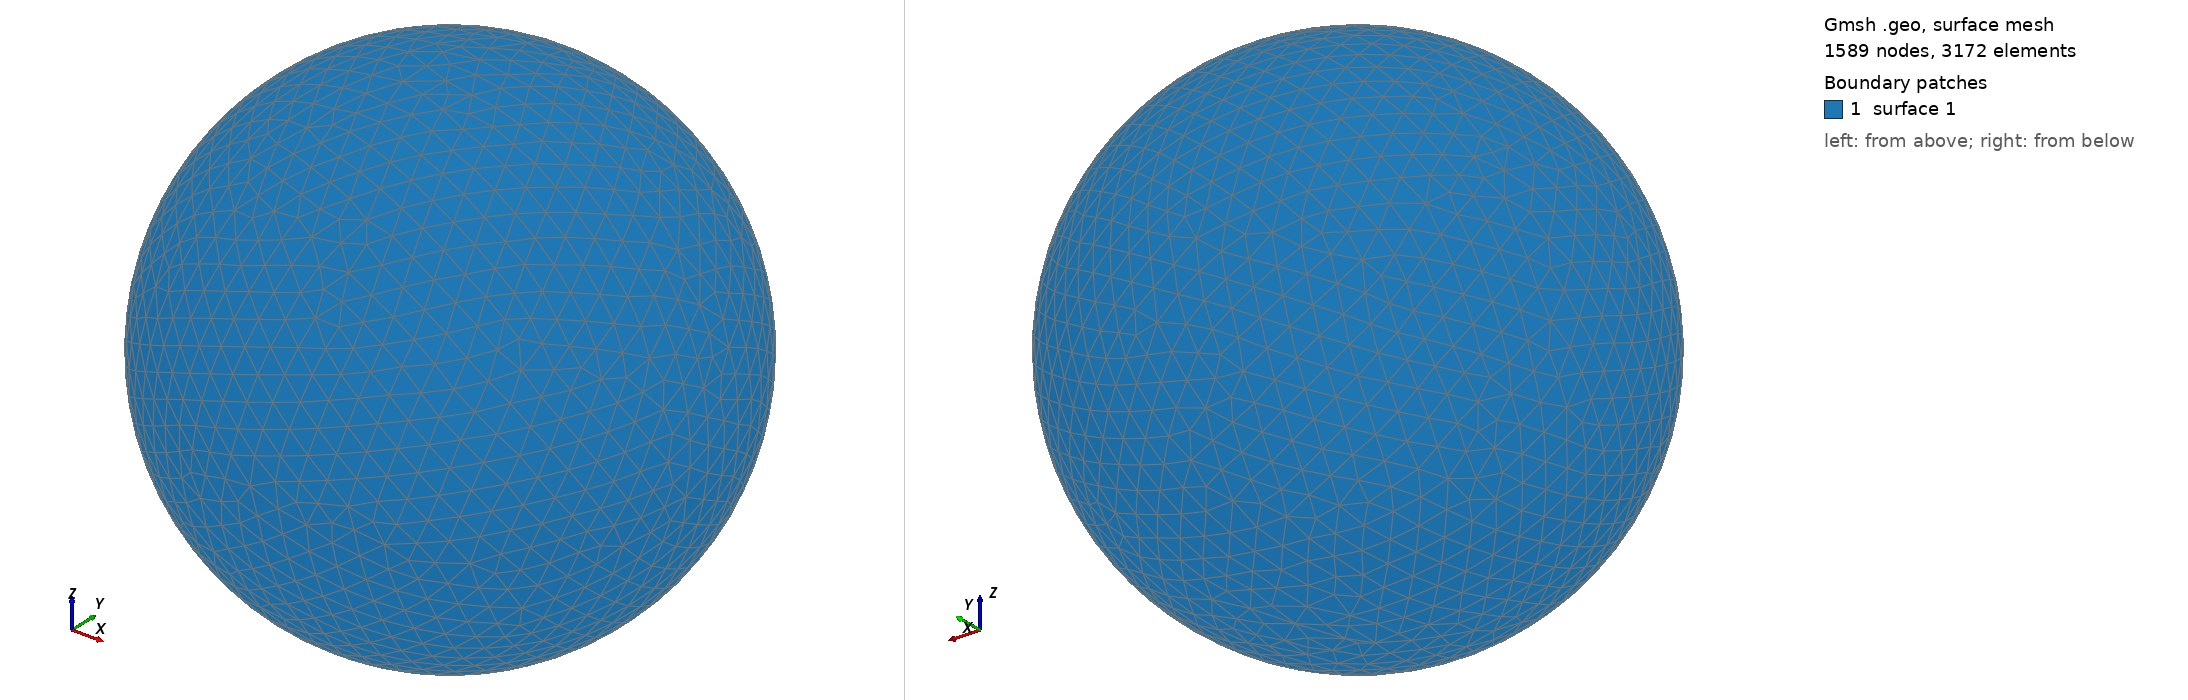

Gmsh geometry script, surface-meshed: 1589 nodes, 3172 surface elements. Boundary patches (legend numbers): 1 surface 1. Left view from above one corner, right view from below the opposite corner. The script declares no physical surfaces, so the legend lists its geometric surfaces. The drawing asked Gmsh for element sizes between 1% and 20% of the model's largest extent; the script's own settings can give other sizes.

=== shot1047.geo (drawn) ===
SetFactory("OpenCASCADE");
Point(1) = {0,0,0,0};
Sphere(1) = {0,0,0,0.01414000};
MeshSize{ PointsOf{ Surface{:}; } } = 0.001414000;
Mesh.ElementOrder=1;
Mesh.Format=39;
